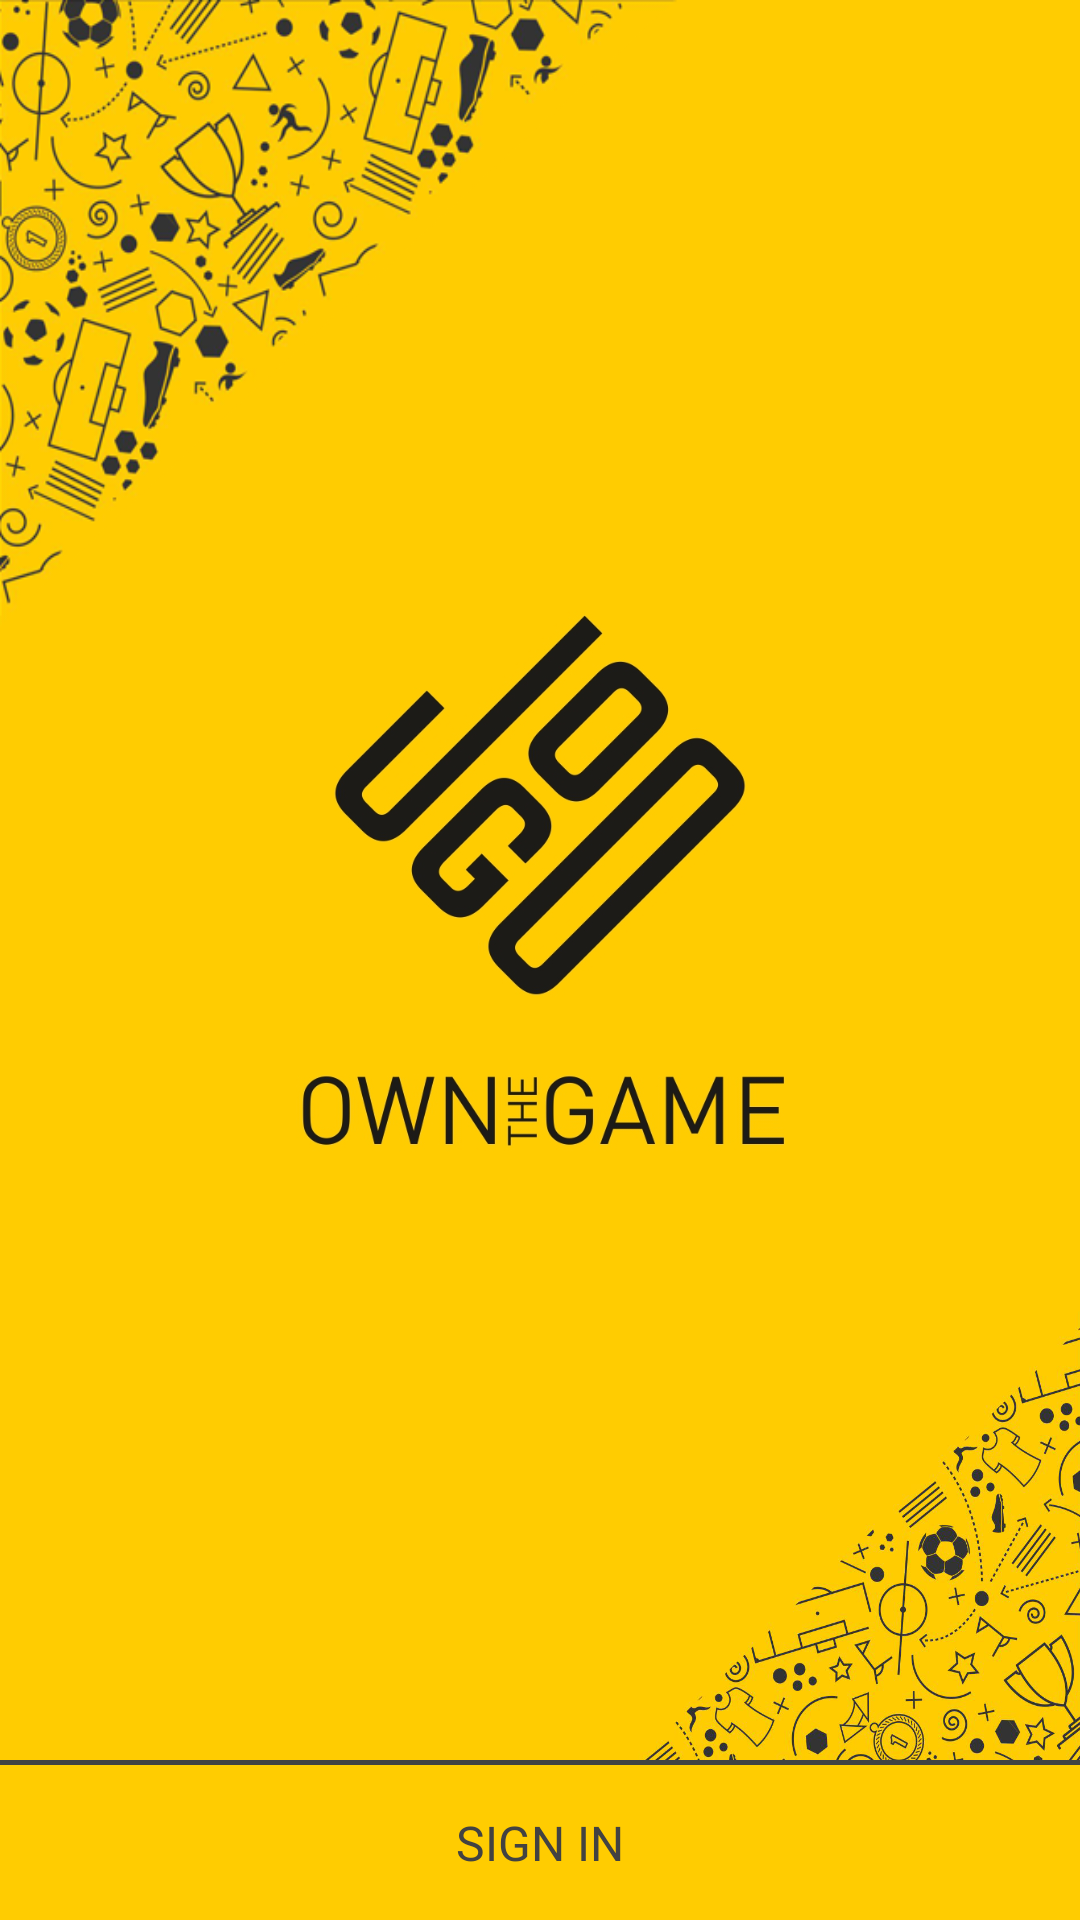

Android layout source for this screen:
<!-- AndroidManifest.xml: activity theme Theme.AppCompat.NoActionBar -->
<!-- res/layout/activity_sign_in.xml -->
<LinearLayout
    xmlns:android="http://schemas.android.com/apk/res/android"
    xmlns:tools="http://schemas.android.com/tools"
    android:layout_width="match_parent"
    android:layout_height="match_parent"
    android:background="@color/colorPrimary"
    android:orientation="vertical"
    tools:context="com.crazylabs.jogobookingapp.SignInActivity">

    <RelativeLayout
        android:layout_width="match_parent"
        android:layout_height="0dp"
        android:layout_weight="11"
        android:gravity="center"
        android:orientation="vertical">


            <ImageView
                android:layout_width="300dp"
                android:layout_height="300dp"
                android:background="@drawable/jogologo"
                android:layout_centerVertical="true"
                android:layout_centerHorizontal="true" />

            <ImageView
                android:layout_width="230dp"
                android:layout_height="230dp"
                android:background="@drawable/splashtopdesign"
                android:layout_alignParentTop="true"
                android:layout_alignParentLeft="true"
                android:layout_alignParentStart="true" />

            <ImageView
                android:layout_width="150dp"
                android:layout_height="150dp"
                android:background="@drawable/bottomdesigns"
                android:layout_gravity="right"
                android:layout_alignParentBottom="true"
                android:layout_alignParentRight="true"
                android:layout_alignParentEnd="true" />

    </RelativeLayout>

    <LinearLayout
        android:layout_width="match_parent"
        android:layout_height="0dp"
        android:layout_weight="1"
        android:orientation="vertical">

        <View
            android:layout_width="fill_parent"
            android:layout_height="1.5dp"
            android:background="@color/colorAccent"/>

        <TextView
            android:layout_width="match_parent"
            android:layout_height="match_parent"
            android:text="SIGN IN"
            android:textColor="@color/colorAccent"
            android:textSize="16dp"
            android:gravity="center"/>
    </LinearLayout>

</LinearLayout>
<!-- resources referenced by this layout -->
<resources>
  <color name="colorAccent">#424242</color>
  <color name="colorPrimary">#FFCC01</color>
  <!-- drawable bottomdesigns: png bitmap (drawable, 390373 bytes) -->
  <!-- drawable jogologo: jpg bitmap (drawable, 163259 bytes) -->
  <!-- drawable splashtopdesign: png bitmap (drawable, 134625 bytes) -->
</resources>
